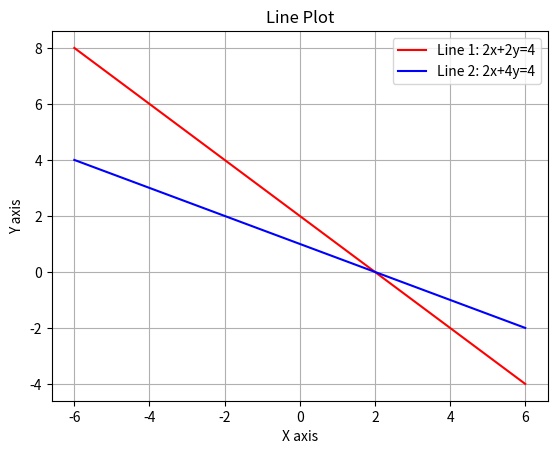

Generate this figure with matplotlib:
import numpy as np
import matplotlib.pyplot as plt

x_values = np.linspace(-6,6,100)

a1 = 2
b1 = 2
c1 = 4

a2 = 2
b2 = 4
c2 = 4

y1 = (c1/b1)-x_values*(a1/b1)
y2 = (c2/b2)-(x_values*(a2/b2))

plt.plot(x_values,y1,'-r',label = 'Line 1: 2x+2y=4')
plt.plot(x_values,y2,'-b',label = 'Line 2: 2x+4y=4')
plt.title('Line Plot')
plt.xlabel('X axis')
plt.ylabel('Y axis')
plt.legend()
plt.grid()
plt.show()

m1 = -(b1/a1)
m2 = -(b2/a2)
angle = round(np.degrees(np.arctan(((m1-m2)/(1+(m1*m2))))),3)

print('The angle bewteen the lines is :',angle)
